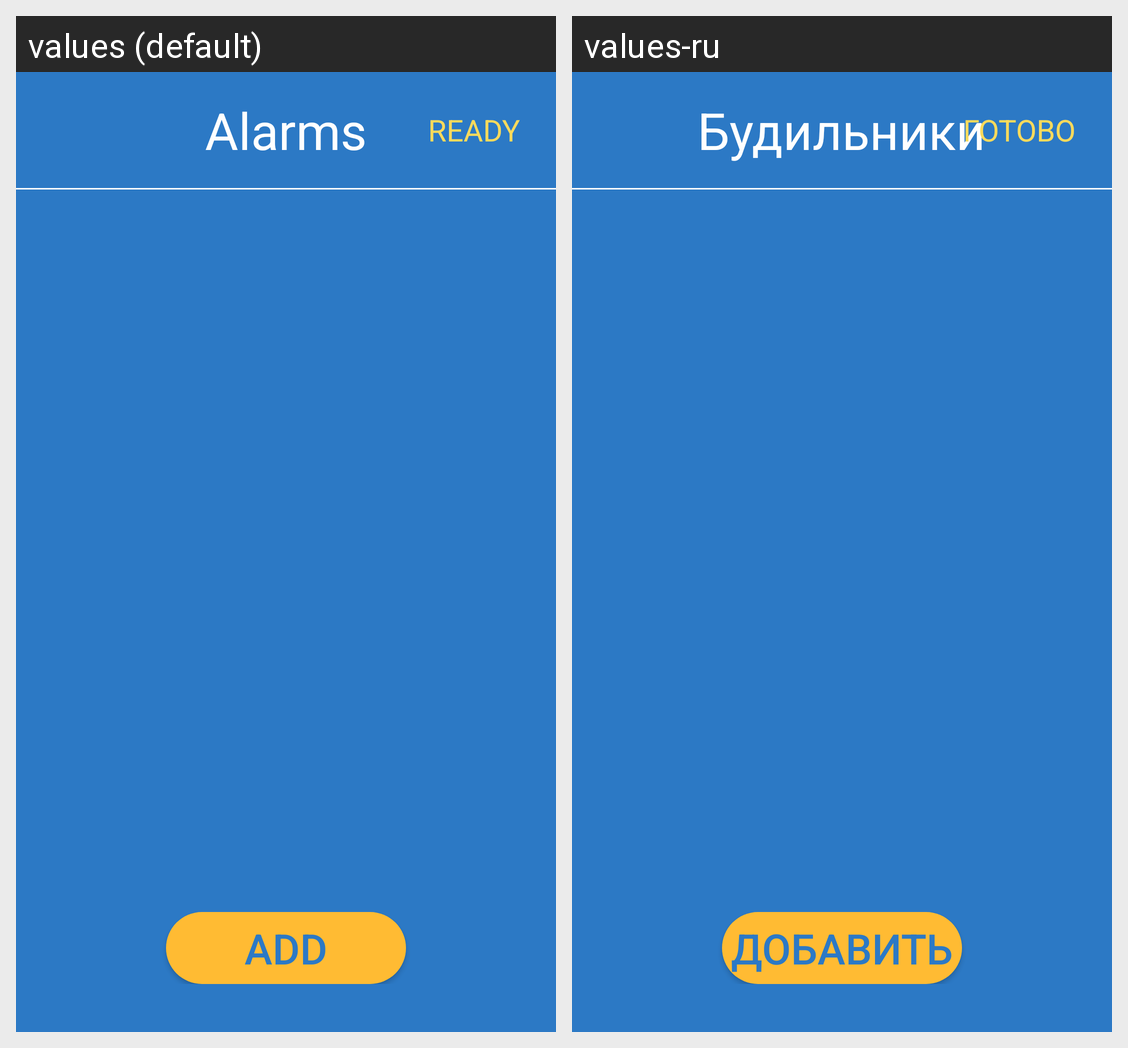

Translations of the strings shown on this Android screen, per locale in the grid:
Android screen res/layout/activity_alarms.xml rendered under 2 locales, left to right: values (default), values-ru. Device: Nexus 5 (rendered at 1080×1920; each locale shown at half size, 540×960, under a caption strip naming it); theme AppAlarmsTheme.
Strings drawn on this screen, with the default value and each locale's value (text and hints the layout hard-codes, and strings that could not be matched under every locale, appear in the picture but are not listed):

alarms_activity_name
  values: Alarms
  values-ru: Будильники

ready
  values: READY
  values-ru: ГОТОВО

alarms_activity_add
  values: add
  values-ru: добавить
